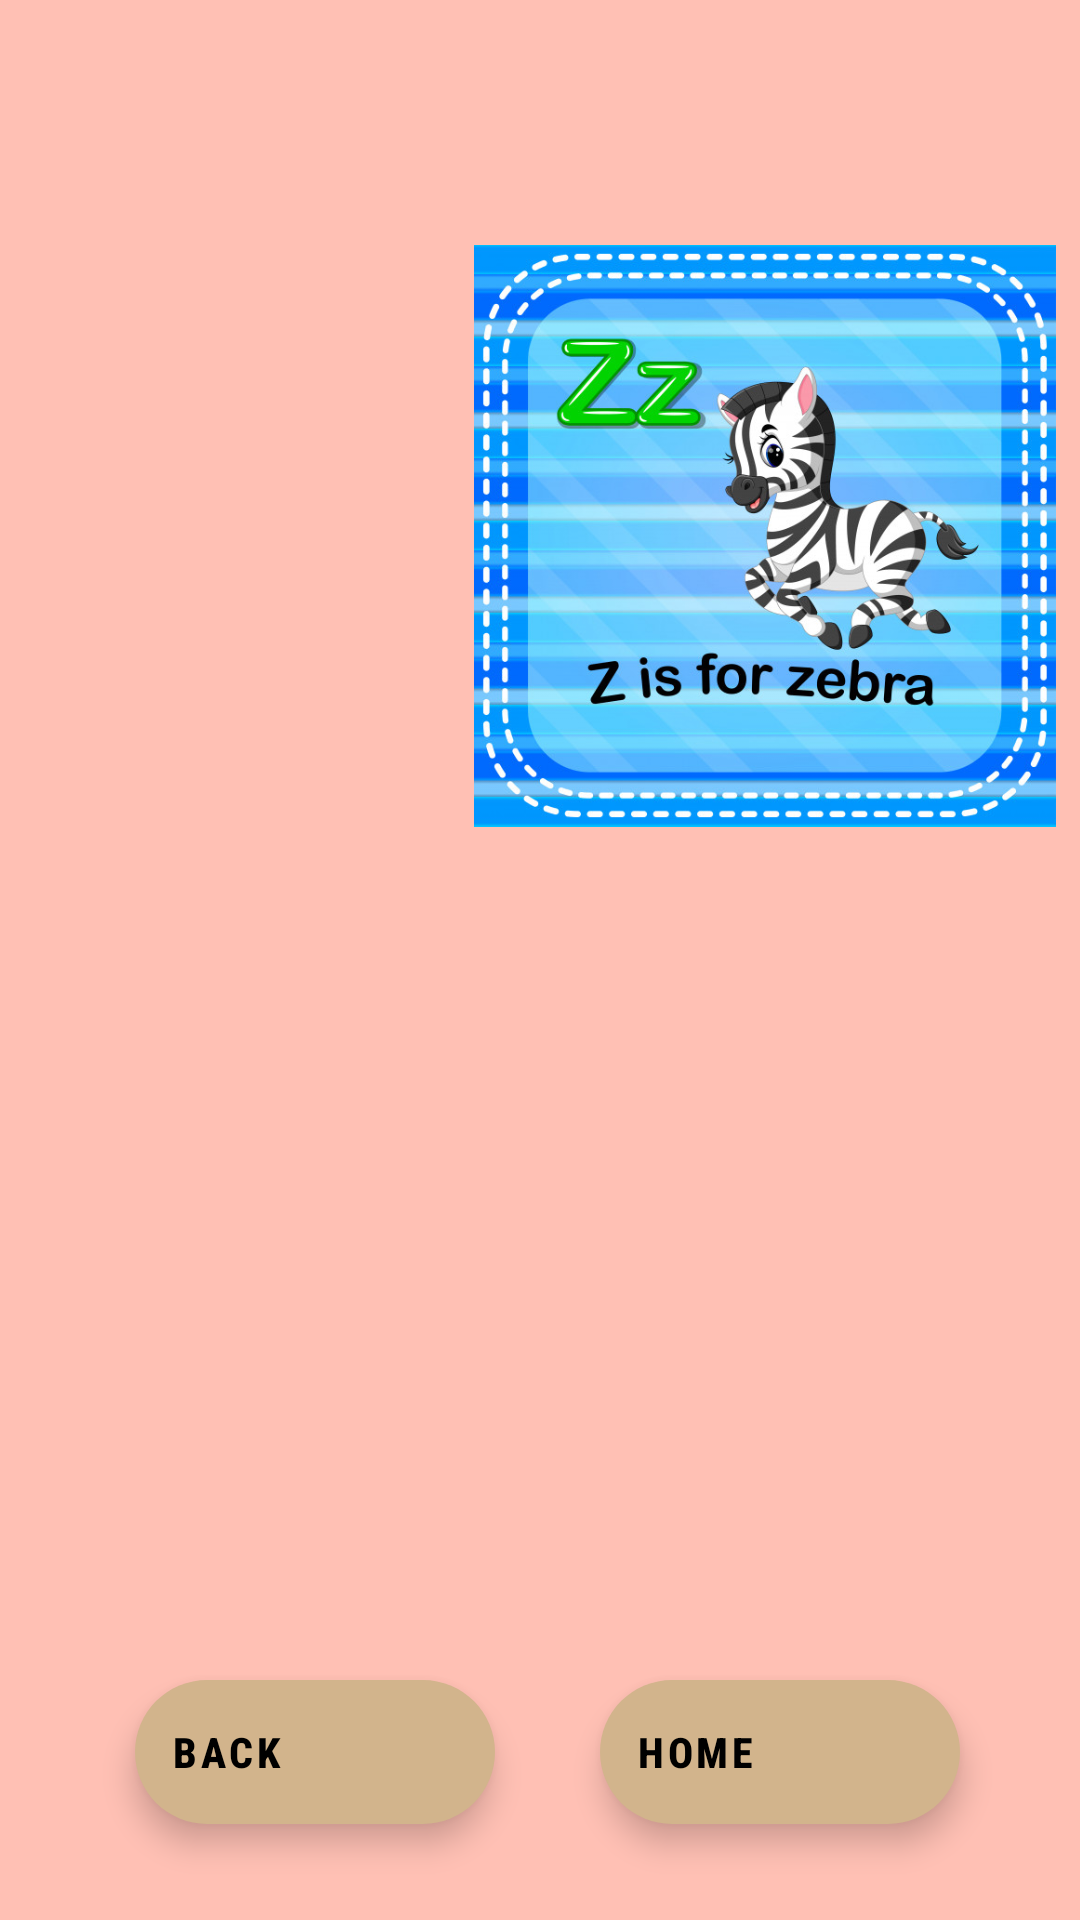

Reconstruct the res/layout file that produces this screen, plus the resources it refers to.
<!-- AndroidManifest.xml: application theme Theme.AlphabetsLearning -->
<!-- res/layout/activity_z.xml -->
<?xml version="1.0" encoding="utf-8"?>
<androidx.constraintlayout.widget.ConstraintLayout xmlns:android="http://schemas.android.com/apk/res/android"
    xmlns:app="http://schemas.android.com/apk/res-auto"
    xmlns:tools="http://schemas.android.com/tools"
    android:layout_width="match_parent"
    android:layout_height="match_parent"
    android:background="#ffc0b4"
    tools:context=".Activity_z">

    <ImageView
        android:id="@+id/imageView25"
        android:layout_width="194dp"
        android:layout_height="197dp"
        android:layout_marginTop="80dp"
        android:layout_marginEnd="8dp"
        app:layout_constraintEnd_toEndOf="parent"
        app:layout_constraintTop_toTopOf="parent"
        app:srcCompat="@drawable/zz" />

    <Button
        style="@style/Widget.MaterialComponents.ExtendedFloatingActionButton.Icon"
        app:icon="@drawable/speaker"
        android:id="@+id/btnZ"
        android:layout_width="wrap_content"
        android:layout_height="wrap_content"
        android:layout_marginStart="64dp"
        android:layout_marginTop="130dp"
        android:onClick="play"
        app:layout_constraintStart_toStartOf="parent"
        app:layout_constraintTop_toTopOf="parent"
        android:background="@drawable/full_rounded_button"/>

    <Button
        android:id="@+id/btnBack_y"
        style="@style/Widget.MaterialComponents.ExtendedFloatingActionButton.Icon"
        android:layout_width="wrap_content"
        android:layout_height="wrap_content"
        android:layout_marginStart="45dp"
        android:layout_marginBottom="32dp"
        android:background="@drawable/round_button"
        android:onClick="back"
        android:text="Back"
        android:fontFamily="sans-serif-condensed-medium"
        android:textStyle="bold"
        app:icon="@drawable/left"
        app:layout_constraintBottom_toBottomOf="parent"
        app:layout_constraintStart_toStartOf="parent" />

    <Button
        android:id="@+id/btnNext_home"
        android:layout_width="wrap_content"
        android:layout_height="wrap_content"
        android:text="Home"
        android:layout_marginBottom="32dp"
        android:layout_marginEnd="40dp"
        style="@style/Widget.MaterialComponents.ExtendedFloatingActionButton.Icon"
        android:onClick="forward"
        android:textStyle="bold"
        app:icon="@drawable/home"
        android:background="@drawable/round_button"
        android:fontFamily="sans-serif-condensed-medium"
        app:layout_constraintBottom_toBottomOf="parent"
        app:layout_constraintEnd_toEndOf="parent" />


</androidx.constraintlayout.widget.ConstraintLayout>
<!-- resources referenced by this layout -->
<resources>
  <!-- drawable full_rounded_button (drawable) -->
  <?xml version="1.0" encoding="utf-8"?>
  <shape xmlns:android="http://schemas.android.com/apk/res/android"
      android:shape="ring">
      <corners android:radius="270dp"/>
  </shape>
  <!-- drawable round_button (drawable) -->
  <?xml version="1.0" encoding="utf-8"?>
  <shape xmlns:android="http://schemas.android.com/apk/res/android"
  android:shape="rectangle">
      <solid android:color="#FFA500"></solid>
      <corners android:radius="175dp"/>
  </shape>
  <!-- drawable zz: jpg bitmap (drawable, 158751 bytes) -->
  <style name="Theme.AlphabetsLearning" parent="Theme.MaterialComponents.DayNight.DarkActionBar">
          
          <item name="colorPrimary">@color/purple_500</item>
          <item name="colorPrimaryVariant">@color/purple_700</item>
          <item name="colorOnPrimary">@color/white</item>
          
          <item name="colorSecondary">@color/teal_200</item>
          <item name="colorSecondaryVariant">@color/teal_700</item>
          <item name="colorOnSecondary">@color/black</item>
          
          <item name="android:statusBarColor" tools:targetApi="l">?attr/colorPrimaryVariant</item>
          
      </style>
  <color name="purple_500">#FF6200EE</color>
  <color name="purple_700">#FF3700B3</color>
  <color name="white">#FFFFFFFF</color>
  <color name="teal_200">#D2B48C</color>
  <color name="teal_700">#FF018786</color>
  <color name="black">#FF000000</color>
</resources>
